Run: headless pygame with SDL's dummy video driver; simulated clock (each Clock.tick advances the game by its frame time, no real sleeping); random seed 0; keys injected as events and as key.get_pressed() state; mouse plan: one left click at the window centre at the start of phase 2, then a move to the lower-right quarter at the start of phase 3.
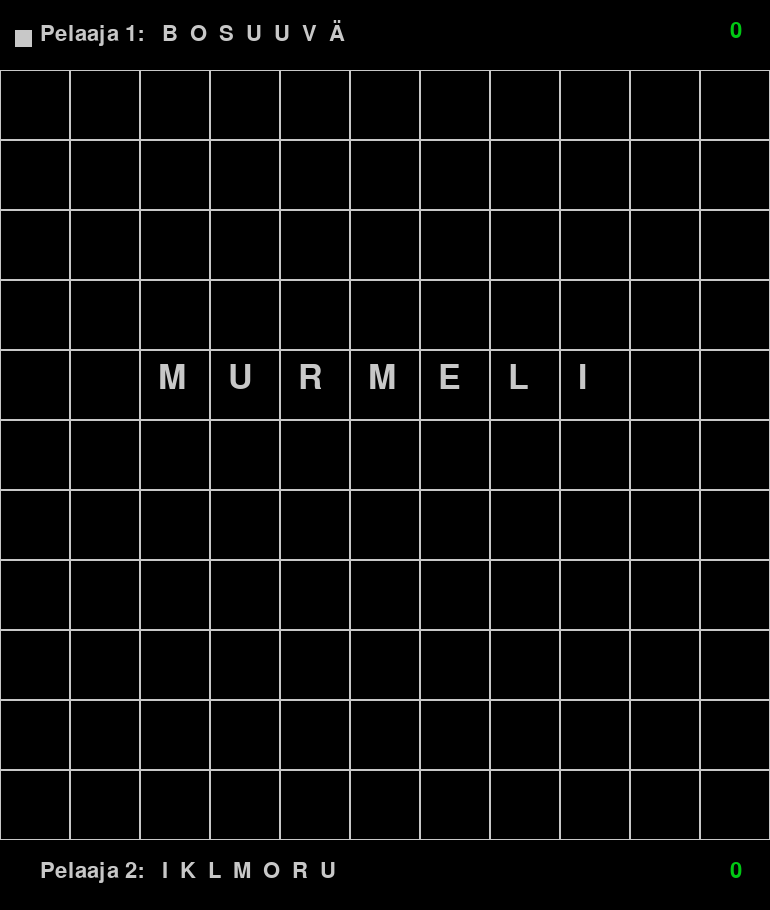
Frame 1 of 4 · flips 1–60 · no input
Frame 2 of 4 · flips 61–180 · clicked the window centre · tapped SPACE, RETURN · held RIGHT (→), D · screen unchanged from frame 1, image omitted
Frame 3 of 4 · flips 181–300 · moved the mouse to the lower-right quarter · held DOWN (↓), S · screen unchanged from frame 2, image omitted
Frame 4 of 4 · flips 301–420 · held LEFT (←), A, UP (↑), W · screen unchanged from frame 3, image omitted

The pygame program that drew these frames:

import pygame, random

BLACK = (0, 0, 0)
WHITE = (200, 200, 200)
GREEN = (0, 200, 20)
WINDOW_HEIGHT = 910
WINDOW_WIDTH = 770

SCREEN = pygame.display.set_mode((WINDOW_WIDTH, WINDOW_HEIGHT))
CLOCK = pygame.time.Clock()
blockSize = 70 #Set the size of the grid block
kirjainten_lkm = 11  # per rivi
kirjainvali = 57

pisteet_pel1 = 0
pisteet_pel2 = 0
aakkoset = list("AAAAABDEEEFGHHHIIIIIIIIIJJJKKKKKLLLLLMMMMNNNOOOOOOPPRRRSSSSTTTTUUUUUUUUVVVVVYYYÄÄÄÄÄÄÖÖÖÖ")
#aakkoset = list("AAABDEEEFGHHIIIKLM")
pel1_7 = []
pel2_7 = []
ruudukko = []
kerrokset = {}


def jaa_napit_aloitus():
    for i in range(7):
        pel1_7.append(uusi_nappi())
        pel2_7.append(uusi_nappi())
    
def alusta_ruudukko():
    for rivi in range(kirjainten_lkm):
        ruudukko.append([])
        for sarake in range(kirjainten_lkm):
            ruudukko[rivi].append("")     
    ruudukko[4][2] = "M"  
    ruudukko[4][3] = "U"  
    ruudukko[4][4] = "R"  
    ruudukko[4][5] = "M"  
    ruudukko[4][6] = "E"  
    ruudukko[4][7] = "L"
    ruudukko[4][8] = "I"    
    kerrokset[2, 4] = 1
    kerrokset[3, 4] = 1
    kerrokset[4, 4] = 1
    kerrokset[5, 4] = 1
    kerrokset[6, 4] = 1
    kerrokset[7, 4] = 1
    kerrokset[8, 4] = 1


def uusi_nappi():    
    r = random.randint(0, len(aakkoset) - 1)    
    valittu = aakkoset[r]
    aakkoset.remove(valittu)
    return valittu


def drawGrid():    
    for x in range(kirjainten_lkm):
        for y in range(1,kirjainten_lkm +1):                 
            rect = pygame.Rect(x*blockSize, y*blockSize, blockSize, blockSize)
            pygame.draw.rect(SCREEN, WHITE, rect, 1)   # 1 = vain reunat = mustaa keskellä

def tekstit(vuoro):
   
    if vuoro % 4 == 1 or vuoro % 4 == 2:        
        rect = pygame.Rect(15, 30, blockSize // 4, blockSize // 4)
    else:
        rect = pygame.Rect(15, WINDOW_HEIGHT - 40, blockSize // 4, blockSize // 4)
    pygame.draw.rect(SCREEN, WHITE, rect, 0)    # 0 = kokovalkoinen

    fontti = pygame.font.SysFont("FreeMono", 32)
    pel1_str = "  "
    pel1_str = pel1_str.join(sorted(pel1_7)) 
    teksti = fontti.render(f"Pelaaja 1:   {pel1_str} ", True, WHITE)
    pisteet = fontti.render(f"{pisteet_pel2}", True, GREEN)
    SCREEN.blit(teksti, (40, 20))
    SCREEN.blit(pisteet, (WINDOW_WIDTH - 40, 20))

    pel2_str = "  "
    pel2_str = pel2_str.join(sorted(pel2_7)) 
    teksti = fontti.render(f"Pelaaja 2:   {pel2_str}", True, WHITE)
    pisteet = fontti.render(f"{pisteet_pel2}", True, GREEN)
    SCREEN.blit(teksti, (40, WINDOW_HEIGHT - 50))
    SCREEN.blit(pisteet, (WINDOW_WIDTH - 40, WINDOW_HEIGHT - 50))

    fontti = pygame.font.SysFont("FreeMono", 50)
    fontti_pieni = pygame.font.SysFont("FreeMono", 24)
    for rivi in range(kirjainten_lkm):
        for sarake in range(kirjainten_lkm):            
            kirjain = ruudukko[rivi][sarake]
            if not kirjain == "":
                kirjain = fontti.render(kirjain, True, WHITE)
                SCREEN.blit(kirjain, ((sarake + 0.27) *blockSize , (rivi + 1.17) *blockSize))      
                kerros_lkm = kerrokset[sarake, rivi]    
                if kerros_lkm > 1:
                    kerros = fontti_pieni.render(str(kerros_lkm), True, WHITE)
                    SCREEN.blit(kerros, (sarake * blockSize , (rivi + 1) * blockSize))    

    

def mika_kirjain(x):
    # 297, 353, 412, 466, 525, 580, 638    kirjainten keskipisteet
    indeksi = 0
    for i in range(7):
        if x > 297 - (kirjainvali // 2) + i * kirjainvali:
            indeksi = i
    return indeksi


def minne_kirjain(x, y, kirjain, vuoro):
    global pisteet_pel1
    global pisteet_pel2
    x_indeksi = 0
    y_indeksi = 0 
    for i in range(kirjainten_lkm):
        if x > i * blockSize :
            x_indeksi = i
        if y > blockSize + i * blockSize :   # ylhäällä muuta tekstiä yhden blockSize:n verran
            y_indeksi = i
    if (x_indeksi, y_indeksi) not in kerrokset:
        kerrokset[x_indeksi, y_indeksi] = 1        
        ruudukko[y_indeksi][x_indeksi] = kirjain
        if vuoro % 4 == 1 or vuoro % 4 == 2:
            pisteet_pel1 += 2
        else:
            pisteet_pel2 += 2
    elif kerrokset[x_indeksi, y_indeksi] == 5:
        return False
    else:
        kerrokset[x_indeksi, y_indeksi] += 1        
        ruudukko[y_indeksi][x_indeksi] = kirjain
        if vuoro % 4 == 1 or vuoro % 4 == 2:
            pisteet_pel1 += 1
        else:
            pisteet_pel2 += 1
    return True
    

def tutki_mouse(x, y, vuoro, kirjain):
    kirjain_ind = -1

    if vuoro % 4 == 1 and y < blockSize:
        kirjain_ind = mika_kirjain(x)
        kirjain = sorted(pel1_7)[kirjain_ind]   
        vuoro += 1          
  
    elif vuoro % 4 == 2 and y >= blockSize and y <= WINDOW_HEIGHT - blockSize:
        if minne_kirjain(x, y, kirjain, vuoro):
            pel1_7.remove(kirjain)            
            
        if len(aakkoset) > 0:
            pel1_7.append(uusi_nappi())
        vuoro -= 1   # oletus että lisätään useampi kuin 1 kirjain

    elif vuoro % 4 == 3 and y > WINDOW_HEIGHT - blockSize:
        kirjain_ind = mika_kirjain(x)
        kirjain = sorted(pel2_7)[kirjain_ind]
        vuoro += 1 

    elif vuoro % 4 == 0 and y >= blockSize and y <= WINDOW_HEIGHT - blockSize:
        if minne_kirjain(x, y, kirjain, vuoro):
            pel2_7.remove(kirjain)
        if len(aakkoset) > 0:
            pel2_7.append(uusi_nappi())
        vuoro -= 1 

    return kirjain, kirjain_ind, vuoro


def main():
    pygame.init()    
    
    vuoro = 1
    kirjain = ""
    kirjain_ind = -1

    while len(pel1_7) > 0 and len(pel2_7) > 0:        
        SCREEN.fill(BLACK)
        tekstit(vuoro)
        drawGrid()
        for event in pygame.event.get():
            if event.type == pygame.QUIT:
                pygame.quit()
            if event.type == pygame.MOUSEBUTTONDOWN:   
                x = event.pos[0]
                y = event.pos[1]  
                
                if  (15 <= x <= 45  and  30 <= y <= 50) or (15 <= x <= 45  and  WINDOW_HEIGHT - 40 <= y <= WINDOW_HEIGHT - 10) :
                    vuoro += 2
                    print(vuoro)
                else:
                    kirjain, kirjain_ind, vuoro_uusi = tutki_mouse(x, y, vuoro, kirjain)     
                    vuoro = vuoro_uusi  
                    print(vuoro)
        
        if kirjain_ind > 0 and (vuoro % 4 == 1 or vuoro % 4 == 2):   #   -1 = ei tarvitse neliöidä
            rect = pygame.Rect(278 + kirjain_ind * kirjainvali , 19, blockSize // 2, blockSize // 2)
            pygame.draw.rect(SCREEN, WHITE, rect, 2)
        elif kirjain_ind > 0 and (vuoro % 4 == 3 or vuoro % 4 == 0):
            rect = pygame.Rect(278 + kirjain_ind * kirjainvali , WINDOW_HEIGHT - 50, blockSize // 2, blockSize // 2)
            pygame.draw.rect(SCREEN, WHITE, rect, 2)
        CLOCK.tick(1000)   
        pygame.display.flip()
            
        
    print("napit lopussa")

        
        

jaa_napit_aloitus()    
alusta_ruudukko() 
main()
